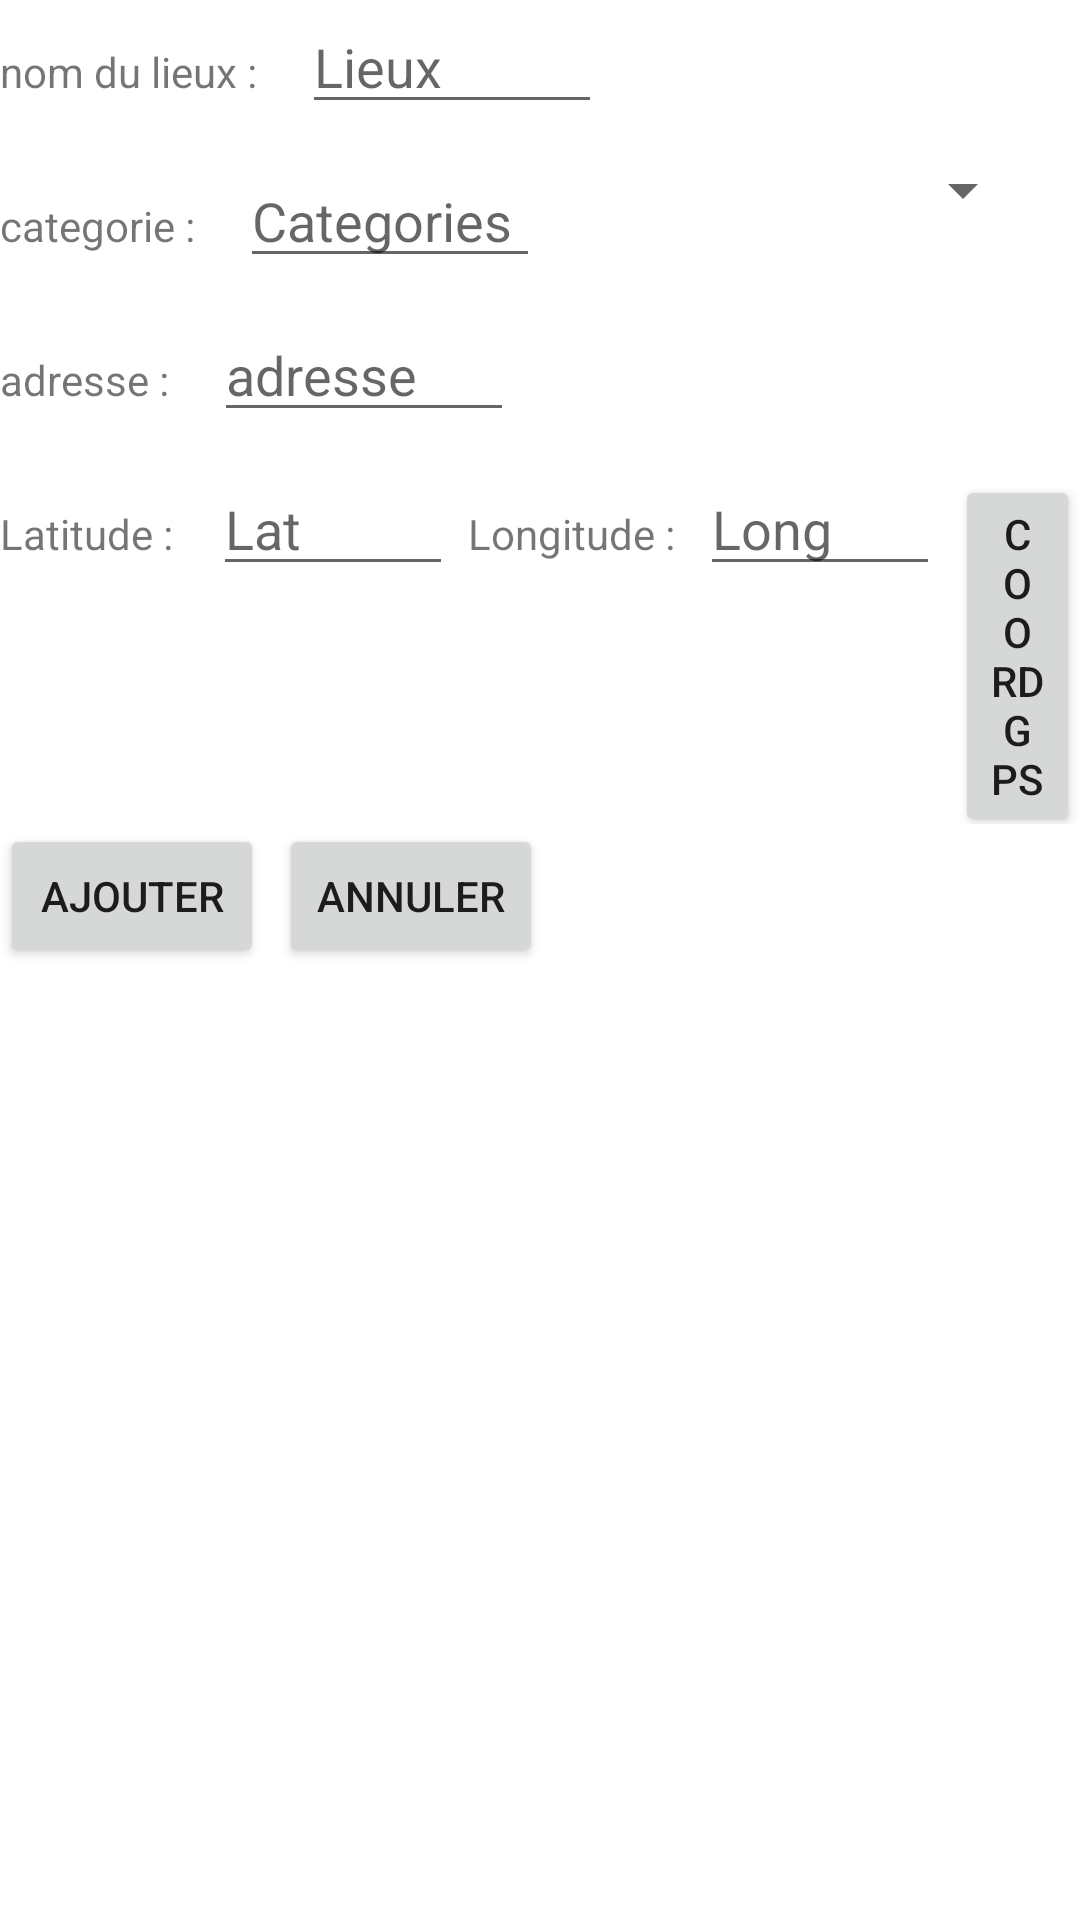

Write the Android layout XML for this screen, with the resource values it uses.
<!-- AndroidManifest.xml: application theme Theme.TFT_Jeu -->
<!-- res/layout/fragment_fr_menu_gestion_bsd_ajouter.xml -->
<?xml version="1.0" encoding="utf-8"?>
<FrameLayout xmlns:android="http://schemas.android.com/apk/res/android"
    xmlns:tools="http://schemas.android.com/tools"
    android:layout_width="match_parent"
    android:layout_height="match_parent"
    tools:context=".menugestionbsd.FrMenuGestionBsdAjouter">

    
    <LinearLayout

        android:layout_width="match_parent"
        android:layout_height="wrap_content"
        android:orientation="vertical">



        <LinearLayout

            android:layout_width="match_parent"
            android:layout_height="wrap_content"
            android:orientation="horizontal">

            <TextView
                android:id="@+id/tv_menubsdAdd_nomlieux"
                android:layout_width="wrap_content"
                android:layout_height="wrap_content"
                android:text="nom du lieux :" />

            <View
                android:layout_width="15dp"
                android:layout_height="0dp" />

            <EditText
                android:id="@+id/et_menubsdAdd_nomlieux"
                android:layout_width="100dp"
                android:layout_height="wrap_content"
                android:hint="Lieux" />
        </LinearLayout>

        <View
            android:layout_width="15dp"
            android:layout_height="10dp" />

        <LinearLayout

            android:layout_width="match_parent"
            android:layout_height="wrap_content"
            android:orientation="horizontal">

            <TextView
                android:id="@+id/tv_menubsdAdd_categorie"
                android:layout_width="wrap_content"
                android:layout_height="wrap_content"
                android:text="@string/categorie" />

            <View
                android:layout_width="15dp"
                android:layout_height="0dp" />

            <EditText
                android:id="@+id/et_menubsdAdd_categorie"
                android:layout_width="100dp"
                android:layout_height="wrap_content"
                android:hint="Categories" />
            <View
                android:layout_width="15dp"
                android:layout_height="0dp" />
            <Spinner
                android:id="@+id/sp_menubsdAdd_listecategories"
                android:layout_width="150dp"
                android:layout_height="wrap_content"
                android:spinnerMode="dropdown" />

        </LinearLayout>

        <View
            android:layout_width="15dp"
            android:layout_height="10dp" />

        <LinearLayout

            android:layout_width="match_parent"
            android:layout_height="wrap_content"
            android:orientation="horizontal">

            <TextView
                android:id="@+id/tv_menubsdAdd_adresselieux"
                android:layout_width="wrap_content"
                android:layout_height="wrap_content"
                android:text="adresse :" />

            <View
                android:layout_width="15dp"
                android:layout_height="0dp" />

            <EditText
                android:id="@+id/et_menubsdAdd_adresselieux"
                android:layout_width="100dp"
                android:layout_height="wrap_content"
                android:hint="adresse" />
        </LinearLayout>

        <View
            android:layout_width="15dp"
            android:layout_height="10dp" />

        <LinearLayout

            android:layout_width="match_parent"
            android:layout_height="wrap_content"
            android:orientation="horizontal">

            <TextView
                android:id="@+id/tv_menubsdAdd_latitude"
                android:layout_width="wrap_content"
                android:layout_height="wrap_content"
                android:text="Latitude : " />

            <View
                android:layout_width="10dp"
                android:layout_height="0dp" />

            <EditText
                android:id="@+id/et_menubsdAdd_coordLatitude"
                android:layout_width="80dp"
                android:layout_height="wrap_content"
                android:hint="Lat" />

            <View
                android:layout_width="05dp"
                android:layout_height="0dp" />

            <TextView
                android:id="@+id/tv_menubsdAdd_longitude"
                android:layout_width="wrap_content"
                android:layout_height="wrap_content"
                android:text="Longitude : " />

            <View
                android:layout_width="05dp"
                android:layout_height="0dp" />

            <EditText
                android:id="@+id/et_menubsdAdd_coordLongitude"
                android:layout_width="80dp"
                android:layout_height="wrap_content"
                android:hint="Long" />

            <View
                android:layout_width="05dp"
                android:layout_height="0dp" />
            <Button
                android:id="@+id/bt_menubsdAdd_affichageLatLongGps"
                android:layout_width="wrap_content"
                android:layout_height="wrap_content"
                android:text="Coord gps">
            </Button>
        </LinearLayout>

        <View
            android:layout_width="05dp"
            android:layout_height="0dp" />

        <LinearLayout

            android:layout_width="match_parent"
            android:layout_height="wrap_content"
            android:orientation="horizontal">

            <View
                android:layout_width="05dp"
                android:layout_height="0dp" />


        </LinearLayout>

        <LinearLayout

            android:layout_width="match_parent"
            android:layout_height="wrap_content"
            android:orientation="horizontal">

            <Button
                android:id="@+id/bt_menubsdAdd_ajouteritem"
                android:layout_width="wrap_content"
                android:layout_height="wrap_content"
                android:text="Ajouter" />

            <View
                android:layout_width="05dp"
                android:layout_height="0dp" />

            <Button
                android:id="@+id/bt_menubsdAdd_effaceedonnee"
                android:layout_width="wrap_content"
                android:layout_height="wrap_content"
                android:text="Annuler" />
        </LinearLayout>


    </LinearLayout>
</FrameLayout>
<!-- resources referenced by this layout -->
<resources>
  <string name="categorie">categorie :</string>
  <style name="Theme.TFT_Jeu" parent="Theme.MaterialComponents.DayNight.DarkActionBar">
          
          <item name="colorPrimary">@color/purple_500</item>
          <item name="colorPrimaryVariant">@color/purple_700</item>
          <item name="colorOnPrimary">@color/white</item>
          
          <item name="colorSecondary">@color/teal_200</item>
          <item name="colorSecondaryVariant">@color/teal_700</item>
          <item name="colorOnSecondary">@color/black</item>
          
          <item name="android:statusBarColor" tools:targetApi="l">?attr/colorPrimaryVariant</item>
          
      </style>
  <color name="purple_500">#FF6200EE</color>
  <color name="purple_700">#FF3700B3</color>
  <color name="white">#FFFFFFFF</color>
  <color name="teal_200">#FF03DAC5</color>
  <color name="teal_700">#FF018786</color>
  <color name="black">#FF000000</color>
</resources>
